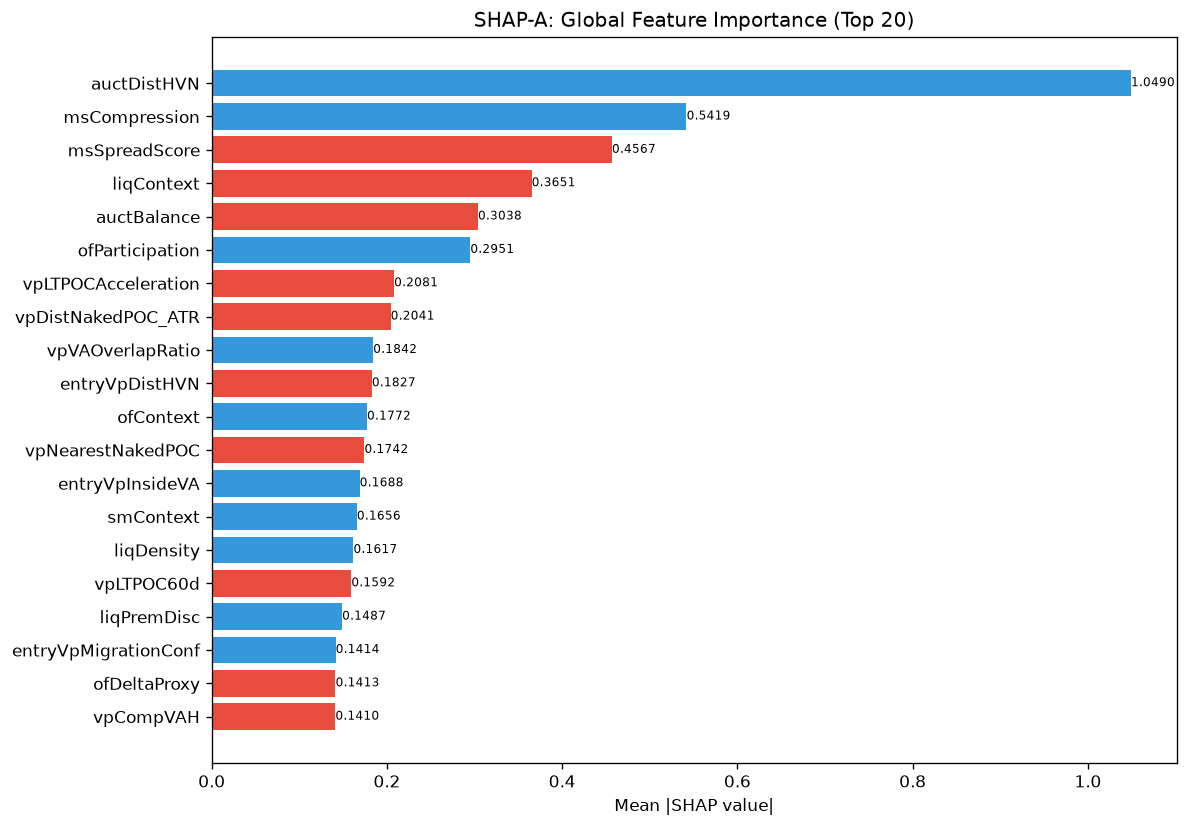

Data behind this chart, as committed beside it:
feature, category, mean_abs_shap, mean_shap, std_shap, rank
auctDistHVN, unknown, 1.049, 6.340919456171434e-10, 0.5992, 1
msCompression, unknown, 0.5419, 1.2681838912342869e-09, 0.3476, 2
msSpreadScore, unknown, 0.4567, -4.438643674831155e-09, 0.3033, 3
liqContext, engine_composite, 0.3651, -9.511379239768303e-09, 0.1488, 4
auctBalance, unknown, 0.3038, -4.359382188567906e-09, 0.2426, 5
ofParticipation, unknown, 0.2951, 1.5852299473095854e-09, 0.2393, 6
vpLTPOCAcceleration, unknown, 0.2081, -2.3778448099420757e-09, 0.04879, 7
vpDistNakedPOC_ATR, unknown, 0.2041, -6.182396816711844e-09, 0.07646, 8
vpVAOverlapRatio, unknown, 0.1842, 3.170459728085717e-10, 0.07617, 9
entryVpDistHVN, unknown, 0.1827, -2.5363677824685738e-09, 0.1188, 10
ofContext, engine_composite, 0.1772, 2.6156292687318228e-09, 0.1639, 11
vpNearestNakedPOC, unknown, 0.1742, -1.4267069747830874e-09, 0.05402, 12
entryVpInsideVA, unknown, 0.1688, 0.0, 0.0476, 13
smContext, engine_composite, 0.1656, 4.9142125924106494e-09, 0.04901, 14
liqDensity, unknown, 0.1617, 1.5852298640428586e-10, 0.07996, 15
vpLTPOC60d, unknown, 0.1592, -1.2681838912342869e-09, 0.06851, 16
liqPremDisc, unknown, 0.1487, 1.4267069747830874e-09, 0.1038, 17
entryVpMigrationConf, unknown, 0.1414, 0.0, 0.1114, 18
ofDeltaProxy, unknown, 0.1413, -5.944612024855189e-10, 0.05035, 19
vpCompVAH, unknown, 0.141, -1.347445377497536e-09, 0.06344, 20
auctShapeConf, unknown, 0.1248, -2.8534139495661748e-09, 0.04146, 21
auctTargetProb, unknown, 0.1117, -2.338214066810451e-09, 0.05527, 22
ofAbsorption, unknown, 0.106, -3.170459728085717e-10, 0.07877, 23
structDistATR, unknown, 0.1042, 2.5363677824685738e-09, 0.07665, 24
atrProxy, unknown, 0.08924, -1.704122176704459e-09, 0.05005, 25
vpLTPOC10d, unknown, 0.0891, -6.340919456171434e-10, 0.0696, 26
entryVpDevPOCDir, unknown, 0.08903, 2.2985833236788267e-09, 0.03632, 27
entryAuctRegimeConf, unknown, 0.08706, 7.926149320214293e-11, 0.03469, 28
entryVpThinnessRatio, unknown, 0.07932, 3.091198408355922e-09, 0.0366, 29
auctDistLVN, unknown, 0.07755, 4.4980899005508945e-09, 0.0416, 30
auctAcceptance, unknown, 0.07229, 1.1889224327266135e-10, 0.06081, 31
vpCompPOC, unknown, 0.07133, 7.133534873915437e-10, 0.04656, 32
vpCompVAL, unknown, 0.06768, -4.3593822995902087e-10, 0.03878, 33
spreadToATR, unknown, 0.06482, 2.1400603511523286e-09, 0.02433, 34
entryLTNearestZoneStrength, unknown, 0.06362, 1.5852299473095854e-09, 0.03595, 35
liqStopCluster, unknown, 0.06221, -4.755689730906454e-10, 0.02821, 36
auctExhaustion, unknown, 0.05852, -8.718764599180417e-10, 0.02889, 37
vpMigrationConf, unknown, 0.05337, 6.340919456171434e-10, 0.04107, 38
vpLTMajorHVNPrice, unknown, 0.0504, 3.487505839672167e-09, 0.02396, 39
vpLTPOC30d, unknown, 0.05035, -2.2985833236788267e-09, 0.02147, 40
liqSessionLiq, unknown, 0.04776, 3.170459728085717e-10, 0.01752, 41
entryAuctBalance, unknown, 0.0459, -1.2087377765368501e-09, 0.03441, 42
smFVG, unknown, 0.03648, -1.5852298640428586e-10, 0.01905, 43
TP, unknown, 0.03452, -3.6063980690670405e-09, 0.01218, 44
entryVpDistLVN, unknown, 0.03443, -2.774152296769472e-10, 0.01811, 45
auctRegimeConf, unknown, 0.03406, -4.755689730906454e-10, 0.01582, 46
msContext, engine_composite, 0.03244, 7.827072878718866e-10, 0.02322, 47
msTickVelocity, unknown, 0.0317, -2.6156292687318228e-09, 0.01527, 48
vpLTMajorLVNPrice, unknown, 0.02837, 8.12430345220605e-10, 0.01878, 49
auctTargetConf, unknown, 0.02704, -3.5667674369577185e-10, 0.01848, 50
RR, unknown, 0.02696, 0.0, 0.01679, 51
vpDistCompPOC, unknown, 0.02615, 3.170459728085717e-10, 0.01598, 52
entryVpVAL, unknown, 0.02435, 6.539073171829557e-10, 0.01291, 53
riskReward, unknown, 0.02399, 7.926149320214293e-11, 0.01204, 54
auctExpMoveATR, unknown, 0.02345, -3.9630746601071465e-11, 0.01344, 55
vpDevPOCDir, unknown, 0.02256, 0.0, 0.008678, 56
structureBias, unknown, 0.0224, -3.170459728085717e-10, 0.007676, 57
smZoneQuality, unknown, 0.02166, -1.1393840315676584e-09, 0.008997, 58
vpBestHVNScore, unknown, 0.01967, 2.2787680076241656e-10, 0.01042, 59
auctExpReward, unknown, 0.01939, 1.5852298640428586e-10, 0.01039, 60
... 112 more rows
